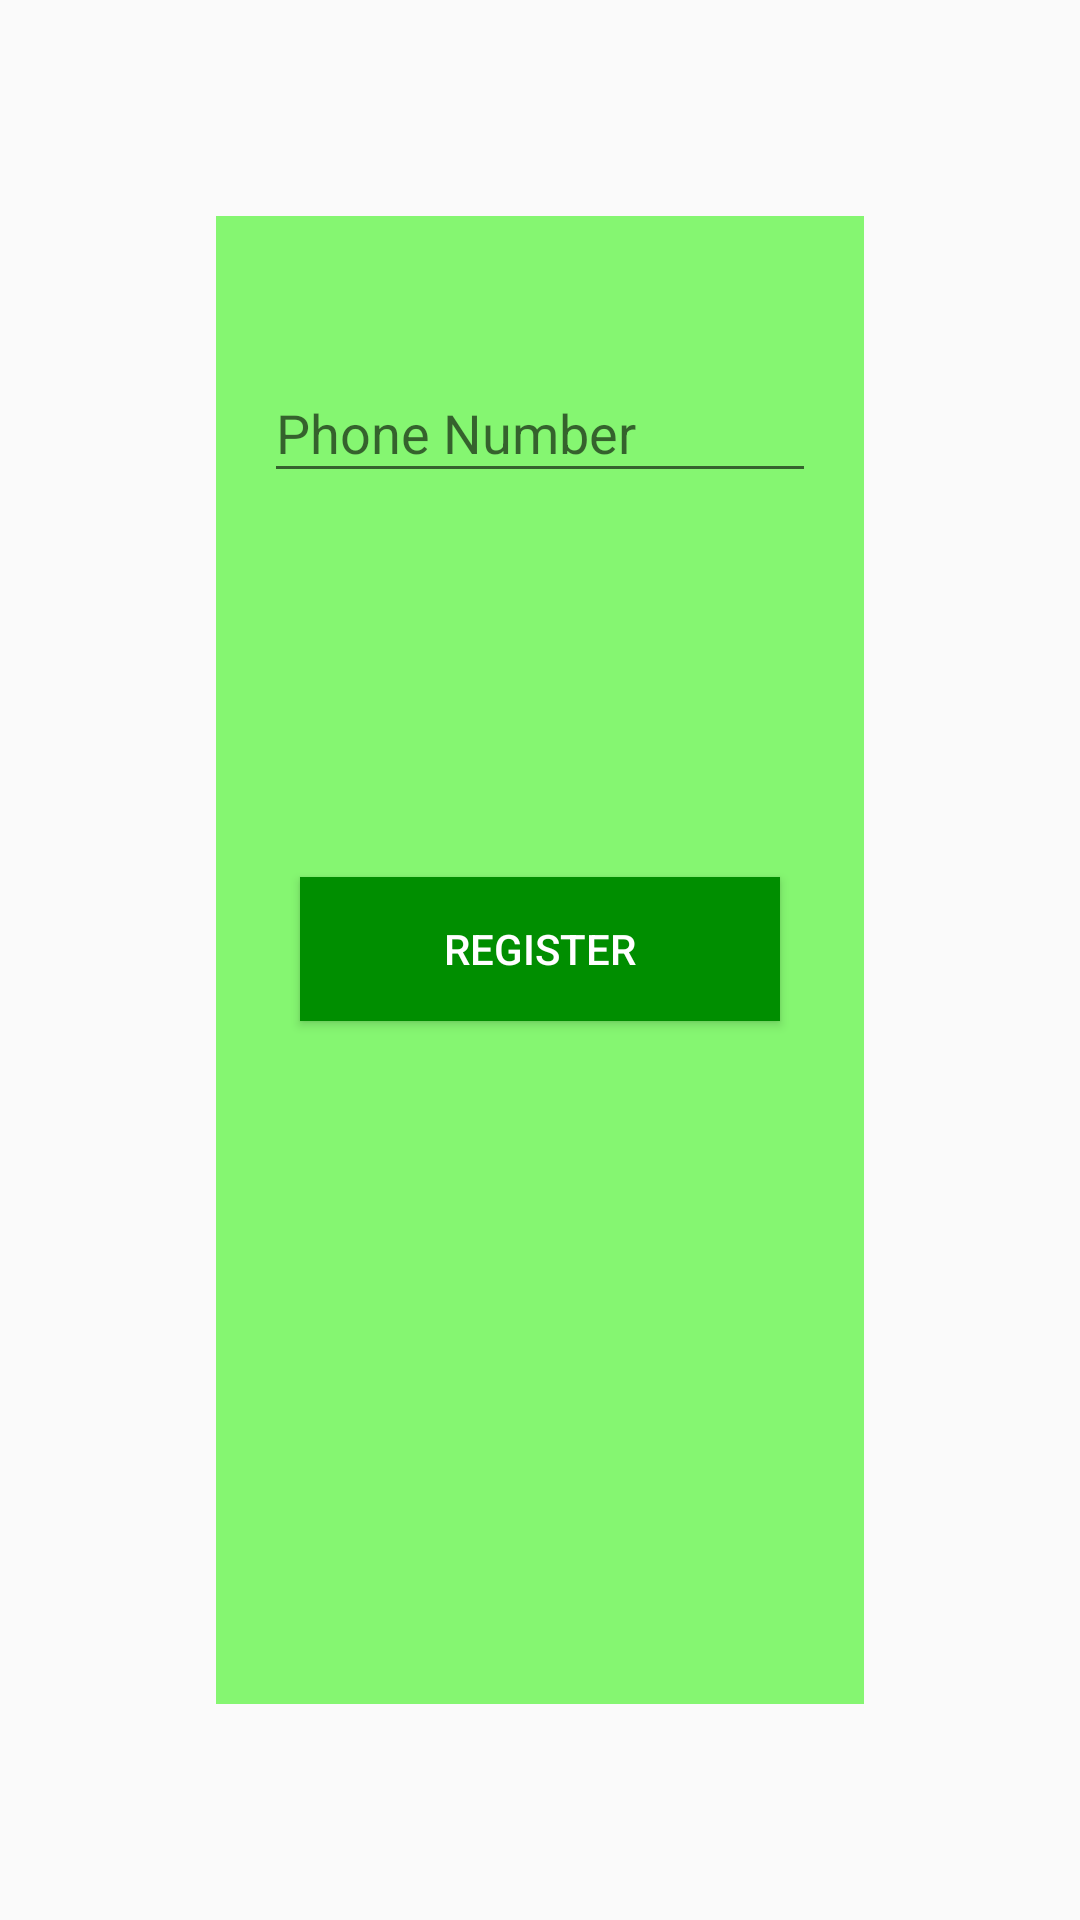

Android layout source for this screen:
<!-- AndroidManifest.xml: application theme AppTheme -->
<!-- res/layout/activity_register.xml -->
<?xml version="1.0" encoding="utf-8"?>
<android.support.constraint.ConstraintLayout xmlns:android="http://schemas.android.com/apk/res/android"
    xmlns:app="http://schemas.android.com/apk/res-auto"
    xmlns:tools="http://schemas.android.com/tools"
    android:layout_width="match_parent"
    android:layout_height="match_parent"
    tools:context=".RegisterActivity">

    <android.support.constraint.ConstraintLayout
        android:layout_width="match_parent"
        android:layout_height="match_parent"
        android:layout_margin="72dp"
        android:background="@color/colorPrimaryLight"
        android:orientation="vertical"
        android:paddingLeft="16dp"
        android:paddingRight="16dp"
        android:paddingTop="40dp"
        android:paddingBottom="40dp"
        app:layout_constraintEnd_toEndOf="parent"
        app:layout_constraintStart_toStartOf="parent"
        app:layout_constraintTop_toTopOf="parent"
        app:layout_constraintBottom_toBottomOf="parent">

        <android.support.design.widget.TextInputLayout
            android:id="@+id/phone_input_layout"
            android:layout_width="match_parent"
            android:layout_height="wrap_content"
            app:layout_constraintEnd_toEndOf="parent"
            app:layout_constraintStart_toStartOf="parent"
            app:boxStrokeColor="#000000"
            app:boxBackgroundColor="#000000">

            <EditText
                android:id="@+id/phone_number_edit"
                android:layout_width="match_parent"
                android:layout_height="wrap_content"
                android:hint="Phone Number"
                android:textAlignment="center"
                android:inputType="phone" />

        </android.support.design.widget.TextInputLayout>

        <ProgressBar
            android:layout_width="wrap_content"
            android:layout_height="wrap_content"
            app:layout_constraintTop_toBottomOf="@+id/phone_input_layout"
            app:layout_constraintStart_toStartOf="parent"
            app:layout_constraintEnd_toEndOf="parent"
            android:id="@+id/progress_bar"
            android:layout_marginTop="32dp"
            android:visibility="invisible"/>

        <Button
            android:id="@+id/register_button"
            android:layout_width="wrap_content"
            android:layout_height="wrap_content"
            android:layout_marginTop="128dp"
            android:background="@color/colorPrimaryDark"
            android:gravity="center"
            android:text="Register"
            android:textColor="#ffffff"
            app:layout_constraintTop_toBottomOf="@+id/phone_input_layout"
            app:layout_constraintStart_toStartOf="parent"
            app:layout_constraintEnd_toEndOf="parent"
            android:paddingStart="48dp"
            android:paddingEnd="48dp" />

    </android.support.constraint.ConstraintLayout>

</android.support.constraint.ConstraintLayout>
<!-- resources referenced by this layout -->
<resources>
  <color name="colorPrimaryDark">#008e00</color>
  <color name="colorPrimaryLight">#85f671</color>
  <style name="AppTheme" parent="Theme.AppCompat.Light.DarkActionBar">
          
          <item name="colorPrimary">@color/colorPrimary</item>
          <item name="colorPrimaryDark">@color/colorPrimaryDark</item>
          <item name="colorAccent">@color/colorAccent</item>
      </style>
  <color name="colorPrimary">#00b200</color>
  <color name="colorAccent">#ffffff</color>
</resources>
